Run: headless pygame with SDL's dummy video driver; simulated clock (each Clock.tick advances the game by its frame time, no real sleeping); random seed 0; keys injected as events and as key.get_pressed() state; no mouse input.
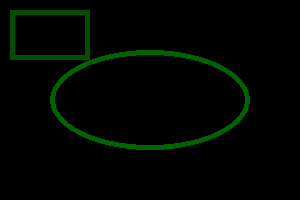
Frame 1 of 4 · flips 1–60 · no input
Frame 2 of 4 · flips 61–180 · tapped SPACE, RETURN · held RIGHT (→), D · screen unchanged from frame 1, image omitted
Frame 3 of 4 · flips 181–300 · held DOWN (↓), S · screen unchanged from frame 2, image omitted
Frame 4 of 4 · flips 301–420 · held LEFT (←), A, UP (↑), W · screen unchanged from frame 3, image omitted

The pygame program that drew these frames:

import pygame
from pygame.locals import *
import sys

def main():
	pygame.init()
	screen = pygame.display.set_mode((300,200))
	pygame.display.set_caption('OBJECT')
	
	while True:
		screen.fill((0,0,0))
		pygame.draw.ellipse(screen, (0,100,0), (50,50,200,100), 5) #draw oval
		pygame.draw.rect(screen, (0,80,0), Rect(10,10,80,50) ,5) #draw rect
		pygame.display.update()

		for event in pygame.event.get():
			if event.type == QUIT:
				pygame.quit()
				sys.exit()

if __name__ == '__main__':
	main()
